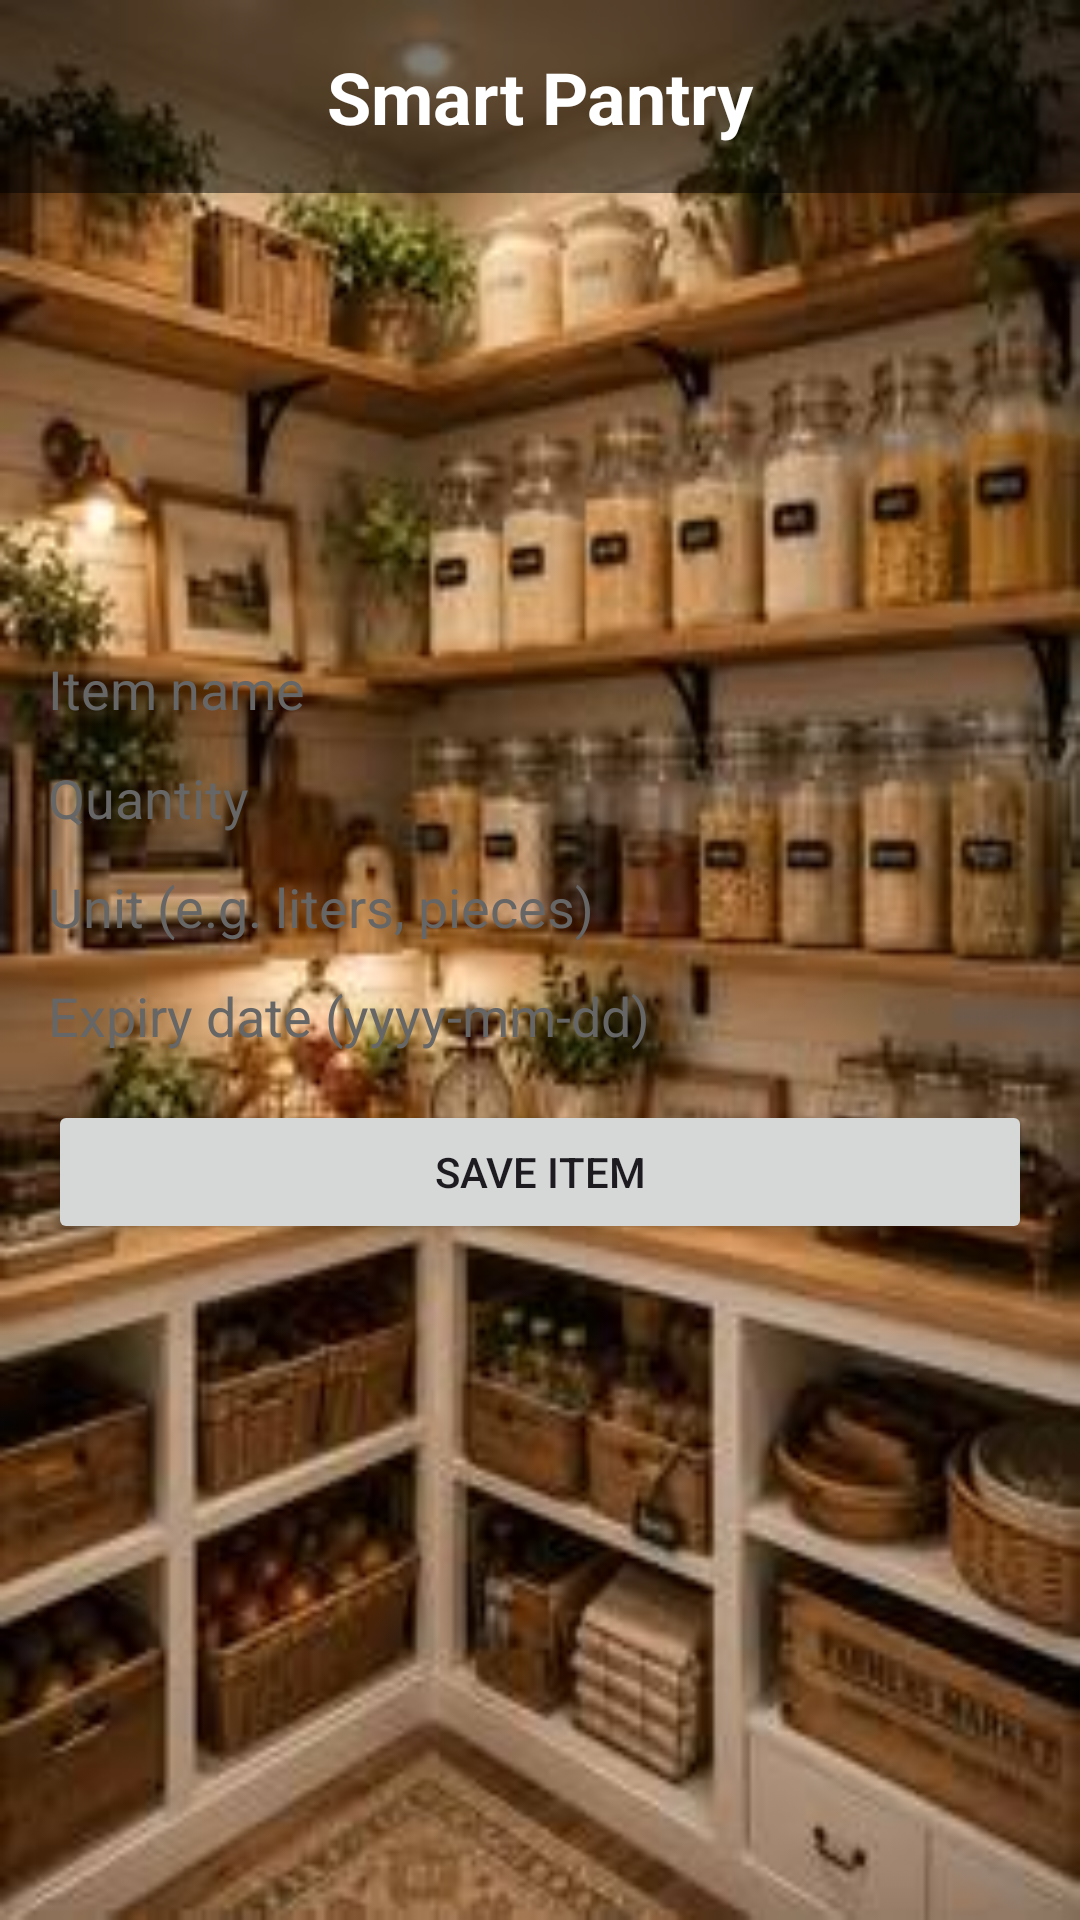

This screen was rendered from an Android layout file. Write that file and the resources it references.
<!-- AndroidManifest.xml: application theme Theme.PantryApplication -->
<!-- res/layout/add_edit_item.xml -->
<?xml version="1.0" encoding="utf-8"?>
<RelativeLayout xmlns:android="http://schemas.android.com/apk/res/android"
    android:layout_width="match_parent"
    android:layout_height="match_parent"
    android:background="@drawable/p3">
    
    <TextView
        android:id="@+id/textHeading"
        android:layout_width="match_parent"
        android:layout_height="wrap_content"
        android:text="Smart Pantry"
        android:textSize="24sp"
        android:textStyle="bold"
        android:gravity="center"
        android:padding="16dp"
        android:textColor="#FFFFFF"
        android:background="#80000000"/>
    
    <TableLayout
        android:layout_width="match_parent"
        android:layout_height="wrap_content"
        android:padding="16dp"
        android:layout_centerVertical="true"
        android:stretchColumns="0">

        
        <TableRow android:layout_marginBottom="12dp">
            <EditText
                android:id="@+id/editName"
                android:layout_width="match_parent"
                android:layout_height="wrap_content"
                android:hint="Item name"
                android:textColor="#000000"
                android:textColorHint="#666666"
                android:background="@drawable/add_item_box" />
        </TableRow>
        
        <TableRow android:layout_marginBottom="12dp">
            <EditText
                android:id="@+id/editQuantity"
                android:layout_width="match_parent"
                android:layout_height="wrap_content"
                android:hint="Quantity"
                android:inputType="number"
                android:textColor="#000000"
                android:textColorHint="#666666"
                android:background="@drawable/add_item_box" />
        </TableRow>
        
        <TableRow android:layout_marginBottom="12dp">
            <EditText
                android:id="@+id/editUnit"
                android:layout_width="match_parent"
                android:layout_height="wrap_content"
                android:hint="Unit (e.g. liters, pieces)"
                android:textColor="#000000"
                android:textColorHint="#666666"
                android:background="@drawable/add_item_box" />
        </TableRow>
        
        <TableRow android:layout_marginBottom="16dp">
            <EditText
                android:id="@+id/editExpiry"
                android:layout_width="match_parent"
                android:layout_height="wrap_content"
                android:hint="Expiry date (yyyy-mm-dd)"
                android:textColor="#000000"
                android:textColorHint="#666666"
                android:background="@drawable/add_item_box" />
        </TableRow>
        
        <TableRow android:layout_marginBottom="8dp">
            <Button
                android:id="@+id/saveButton"
                android:layout_width="match_parent"
                android:layout_height="wrap_content"
                android:text="Save Item" />
        </TableRow>

        
        <TableRow>
            <Button
                android:id="@+id/deleteButton"
                android:layout_width="match_parent"
                android:layout_height="wrap_content"
                android:text="Delete Item"
                android:visibility="gone" />
        </TableRow>
    </TableLayout>
</RelativeLayout>
<!-- resources referenced by this layout -->
<resources>
  <!-- drawable p3: jpeg bitmap (drawable, 20003 bytes) -->
  <style name="Theme.PantryApplication" parent="Base.Theme.PantryApplication" />
  <style name="Base.Theme.PantryApplication" parent="Theme.Material3.DayNight.NoActionBar">
          
          
      </style>
</resources>
